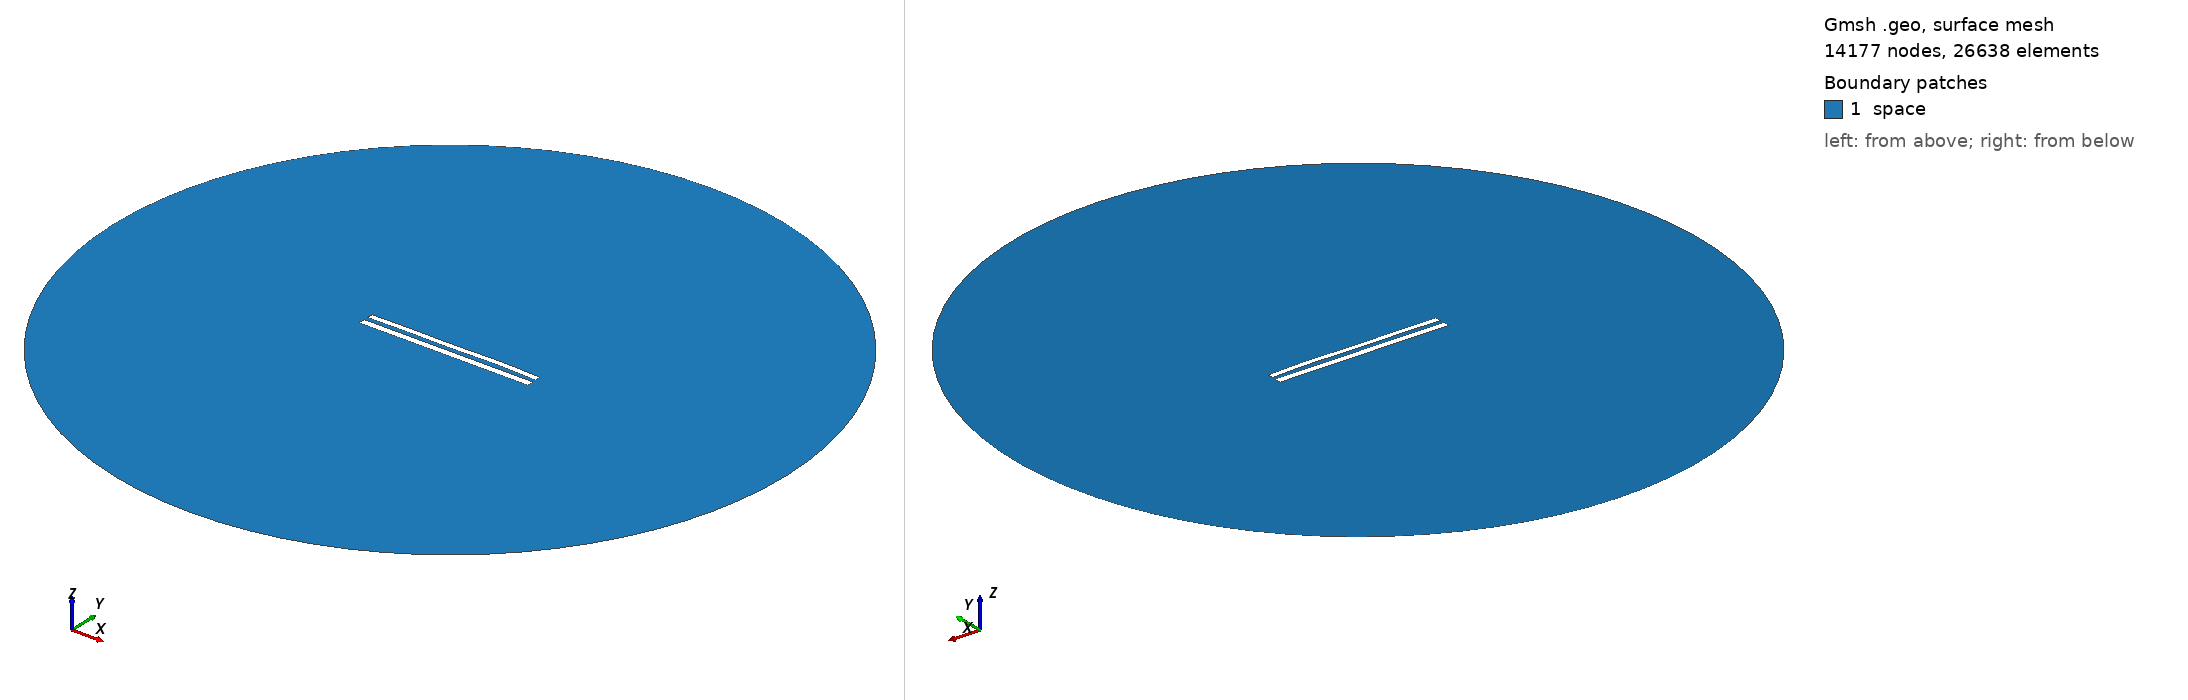

Gmsh geometry script, surface-meshed: 14177 nodes, 26638 surface elements. Boundary patches (legend numbers): 1 space. Left view from above one corner, right view from below the opposite corner. Legend entries are the model's physical surfaces. The drawing asked Gmsh for element sizes between 1% and 20% of the model's largest extent; the script's own settings can give other sizes.

=== 9360.geo (drawn) ===
//---------------------------------------
// Geometry kernel
//---------------------------------------

SetFactory("OpenCASCADE");



//---------------------------------------
// Parameters of the geometry
//---------------------------------------

// Overetch of the upper plate
overetch = 0.25;

// Distance between the plates
distance = 2.5;

// Discretization over the x axis (for the deformation)
nx = 50; 

// Length of the plate
L = 100 - overetch; 

// Number of modes
n = 4; 

// 1st mode coefficient
coeff(1) = 0.15;
beta(1) = 0.596864 * 3.1415926535 / L;

// 2nd mode coefficient
coeff(2) = 0.15;
beta(2) = 1.49418 * 3.1415926535 / L;

// 3rd mode coefficient
coeff(3) = -0.075;
beta(3) = 2.50025 * 3.1415926535 / L;

// 4th mode coefficient
coeff(4) = 0.15;
beta(4) = 3.49999 * 3.1415926535 / L;



//---------------------------------------
// Upper plate (deformed rectangle)
//---------------------------------------

// Coordiantes of the upper plate
xmin = -50;
xmax = 50 - overetch;

// Height of the upper plate
yheight = 4 - 2 * overetch;

// Indexes of the points
UpperID[] = {};
LowerID[] = {};
LeftID[] = {};
RightID[] = {};

// Point index
p = 1;

// Horizontal edges
For i In {1:nx}
    x = xmin + (i-1)*(xmax - xmin)/(nx-1);

    y_bottom = distance / 2 + overetch;
    For j In {1:n}
        C = (Cosh(beta(j)*L) + Cos(beta(j)*L)) / (Sinh(beta(j)*L) + Sin(beta(j)*L));
        y_bottom  = y_bottom + coeff(j) * (Cosh(beta(j)*(x+50)) - Cos(beta(j)*(x+50)) - C * (Sinh(beta(j)*(x+50)) - Sin(beta(j)*(x+50))));
    EndFor

    y_top = y_bottom + yheight;

    Point(p) = {x, y_top, 0, 1.0};
    UpperID[i] = p;
    p = p + 1;

    Point(p) = {x, y_bottom, 0, 1.0};
    LowerID[i] = p;
    p = p + 1;
EndFor

// Create point lists
UpperPts[] = {}; LowerPts[] = {};
For i In {1:nx}
  UpperPts[] += {UpperID[i]};
  LowerPts[] += {LowerID[i]};
EndFor

// Build splines
Spline(1) = {UpperPts[]};
Spline(2) = {LowerPts[]};
Line(3) = {LowerPts[nx-1], UpperPts[nx-1]};
Line(4) = {LowerPts[0], UpperPts[0]};

// Build the plane surface
Curve Loop(1) = {2, 3, -1, -4};
Plane Surface(1) = {1};



//---------------------------------------
// Lower plate (rectangle)
//---------------------------------------

// Vertices
Point(1001) = {-50, -1, 0, 1.0};
Point(1002) = { 50, -1, 0, 1.0};
Point(1003) = { 50,  -5, 0, 1.0};
Point(1004) = {-50,  -5, 0, 1.0};

// Edges
Line(5) = {1001, 1002};
Line(6) = {1002, 1003};
Line(7) = {1003, 1004};
Line(8) = {1004, 1001};

// Plane surface
Line Loop(2) = {5, 6, 7, 8};
Plane Surface(2) = {2}; 



//---------------------------------------
// Outer (fictious) boundary
//---------------------------------------

// Points
Point(1005) = {0, 0, 0};       // Center
Point(1006) = {200, 0, 0};     // Start point
Point(1007) = {0, 200, 0};     // 90 degrees
Point(1008) = {-200, 0, 0};    // 180 degrees
Point(1009) = {0, -200, 0};    // 270 degrees

// Circle arcs (each needs start, center, end)
Circle(9) = {1006, 1005, 1007};
Circle(10) = {1007, 1005, 1008};
Circle(11) = {1008, 1005, 1009};
Circle(12) = {1009, 1005, 1006};

// Plane surface for the entire domain
Curve Loop(3) = {9, 10, 11, 12};
Surface(3) = {3};

// Subtract the plates from the whole domain to obtain the actual domain where we want to solve the equations
BooleanDifference{ Surface{3}; Delete; }{ Surface{1}; Surface{2}; Delete; }




//---------------------------------------
// Transfinite Lines/Curves
//---------------------------------------

// Set the number of points on the boundaries
r = 7;

// Plates
Transfinite Curve {1, 2} = 50*r Using Progression 1;
Transfinite Curve {3, 4} = 2*r Using Progression 1;
Transfinite Line {5, 7} = 50*r Using Progression 1;
Transfinite Line {6, 8} = 2*r Using Progression 1;

// Outer boundary
Transfinite Line {9, 10, 11, 12} = 20 Using Progression 1;



//---------------------------------------
// Physical groups
//---------------------------------------                

// Physical curves (boundaries)
Physical Line("force_segment", 10) = {2};
Physical Line("upper_plate", 11) = {1, 3, 4};
Physical Line("lower_plate", 12) = {5, 6, 7, 8};
Physical Line("boundary", 20) = {9, 10, 11, 12};

// Physical Surfaces
Physical Surface("space", 30) = {3};



//---------------------------------------
// 6. Generate the Mesh
//---------------------------------------

// 2D mesh generation
Mesh 2;
